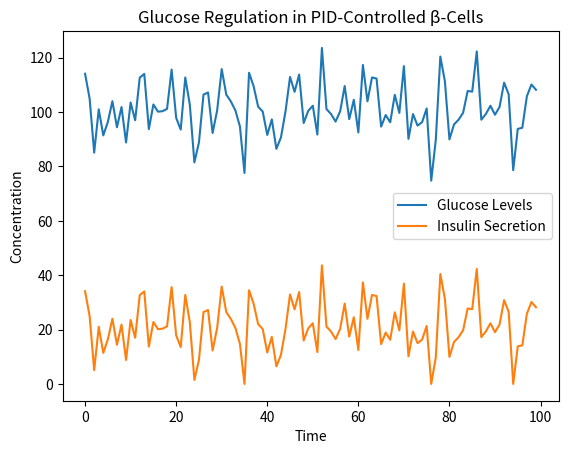

Write the Python code that produced this figure.
import numpy as np
import matplotlib.pyplot as plt

glucose_levels = np.random.normal(loc=100, scale=10, size=100)
insulin_secretion = np.clip(glucose_levels - 80, 0, None)  # Simple model

plt.plot(glucose_levels, label='Glucose Levels')
plt.plot(insulin_secretion, label='Insulin Secretion')
plt.title('Glucose Regulation in PID-Controlled β-Cells')
plt.xlabel('Time')
plt.ylabel('Concentration')
plt.legend()
plt.show()

# Further analysis and model fitting can be added here.